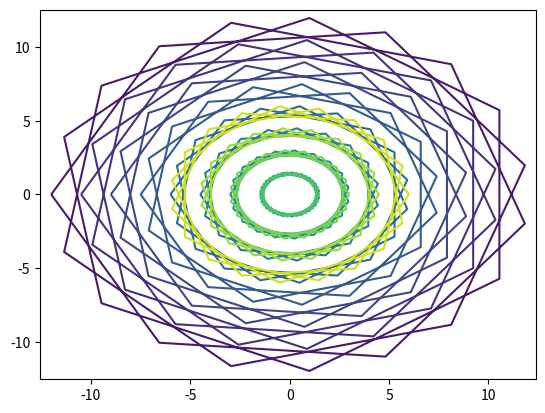

This chart was generated by the following Python code: (Note: this script raises an exception after producing the figure.)

import numpy as np
import matplotlib.pyplot as plt
import mpl_toolkits.mplot3d as Axes3d
from matplotlib import cm

# Parametrization
t = np.linspace(-4 * np.pi, 2 * np.pi, 20)
s = np.linspace(-4 * np.pi, 2 * np.pi, 20)
t, s = np.meshgrid(t, s)
x0, y0, z0, r = [0, 0, 0, 1]
x = x0 + s*np.cos(t)
y = y0 + s*np.sin(t)
z = z0 + s #3d plane
#z = z0 + t*c #3d line

def plotter(E, A):
    #plt.contour(x, y, z) # points of surface and z=0 plane
    plt.contour(x, y, z, 15) # more levels
    # Axes
    fig = plt.figure('Plot and Contour plot')
    #ax = fig.add_subplot(111, projection='3d')
    ax = fig.gca(projection='3d')
    h = ax.plot_surface(x, y, z, cmap = cm.tab20c, edgecolor = 'k')
    #cmap = gist_stern, tab20c, PuBuGn, tab20, terrain, gnuplot, viridis, cubehelix, Dark2, flag, 
    # Accent, hsv | edgecolor = k, p, r, q
    fig.colorbar(h)
    ax.set_xlabel('X', fontweight = 'bold', fontsize = 14)
    ax.set_ylabel('Y', fontweight = 'bold', fontsize = 14)
    ax.set_zlabel('Z', fontweight = 'bold', fontsize = 14)
    ax.set_title('Cone x**2 + y**2 = r**2, z in []', fontweight = 'bold', fontsize = 16)
    ax.view_init(elev=E, azim=A)
    plt.show()
plotter(0, 45)
